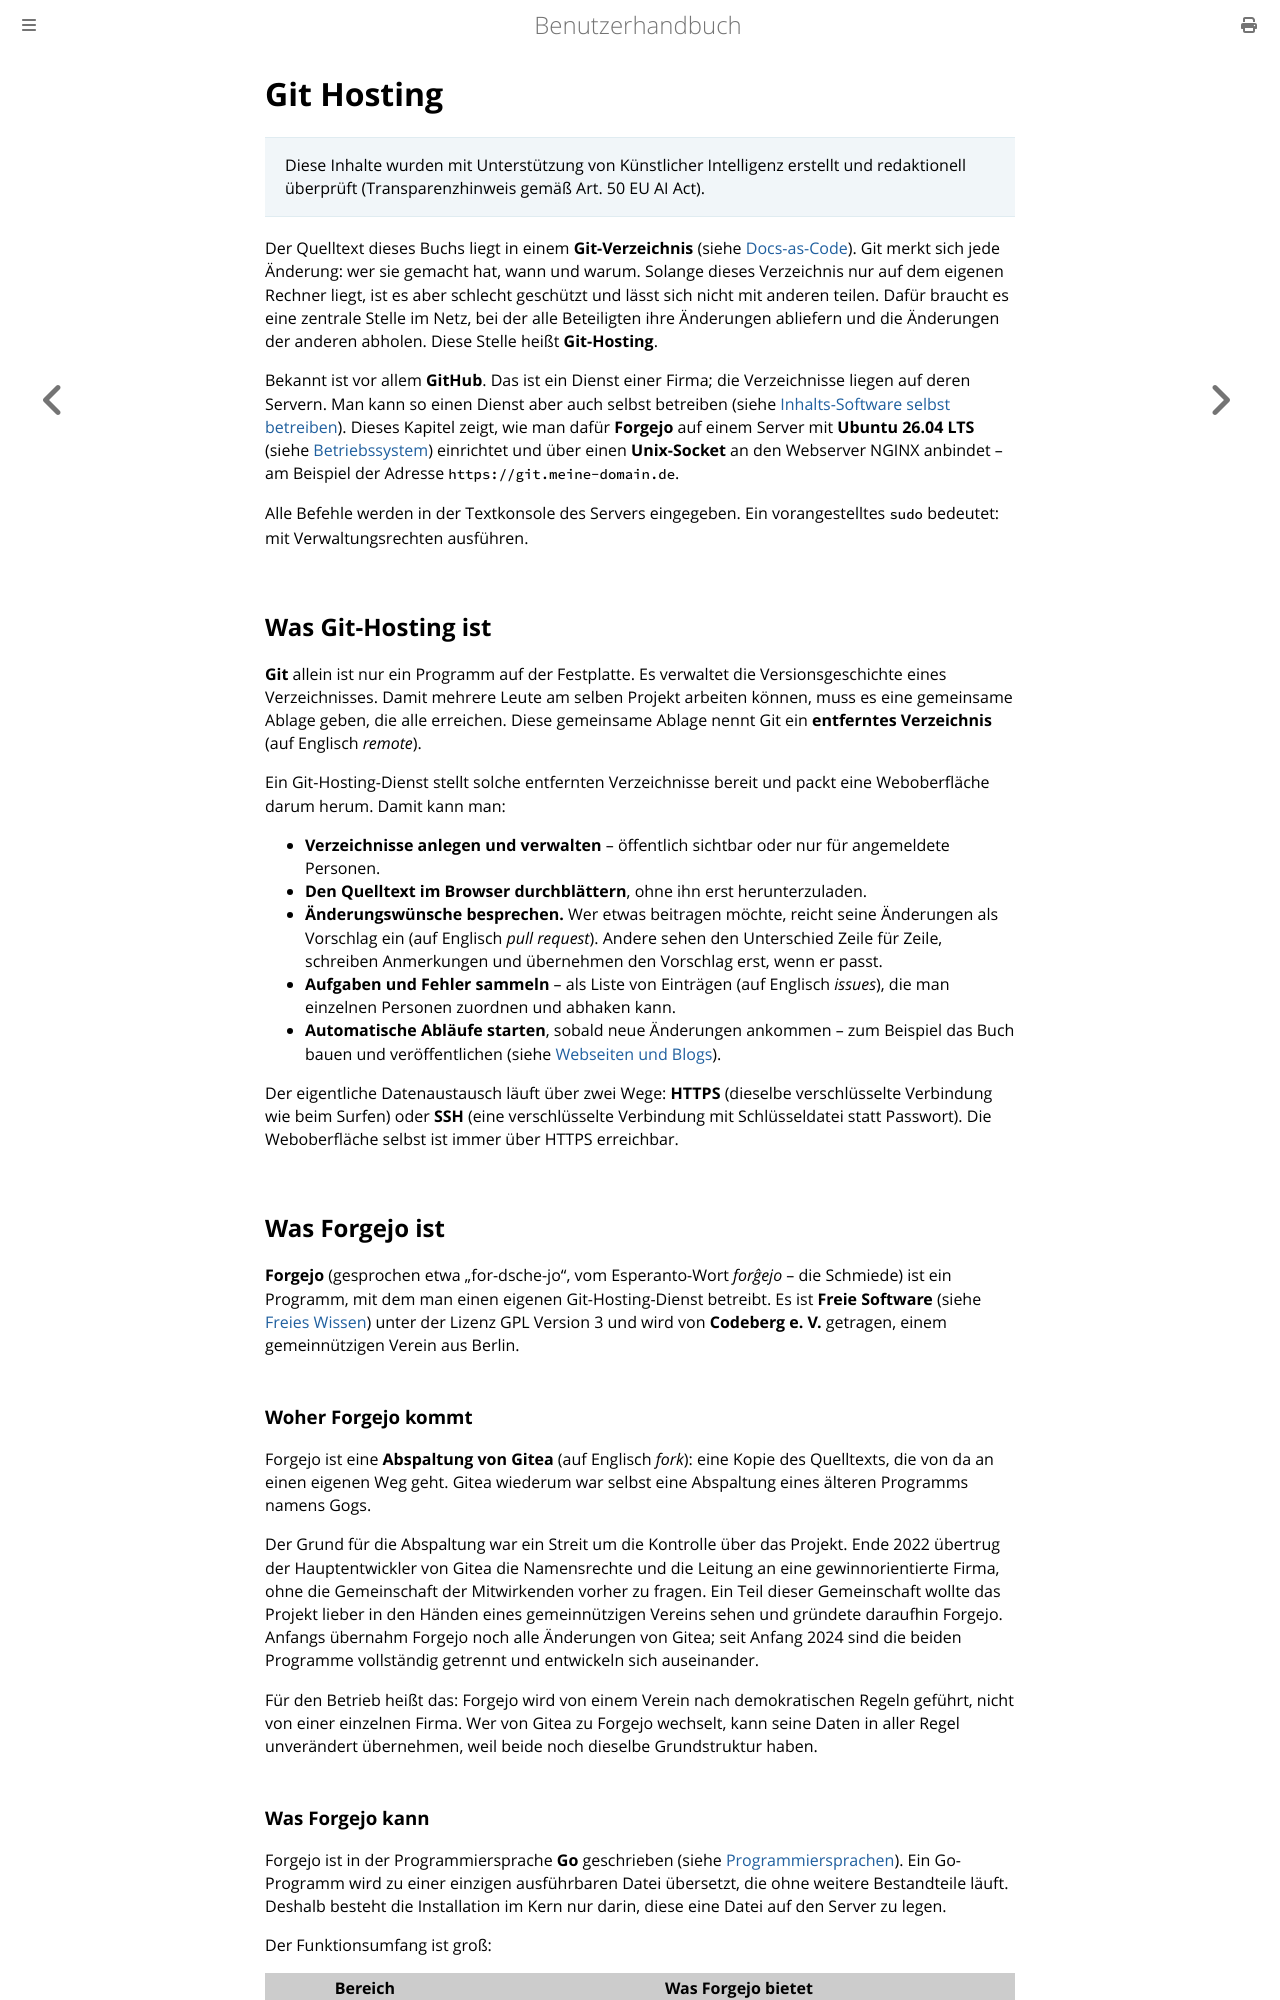

repository: thorstenkloehn/benutzerbuch · page: server-einrichten/git-hosting.html · generator: mdbook

# Git Hosting

> Diese Inhalte wurden mit Unterstützung von Künstlicher Intelligenz erstellt und redaktionell überprüft (Transparenzhinweis gemäß Art. 50 EU AI Act).

Der Quelltext dieses Buchs liegt in einem **Git-Verzeichnis** (siehe [Docs-as-Code](../entwicklungs-rechner/docs-as-code.md)). Git merkt sich jede Änderung: wer sie gemacht hat, wann und warum. Solange dieses Verzeichnis nur auf dem eigenen Rechner liegt, ist es aber schlecht geschützt und lässt sich nicht mit anderen teilen. Dafür braucht es eine zentrale Stelle im Netz, bei der alle Beteiligten ihre Änderungen abliefern und die Änderungen der anderen abholen. Diese Stelle heißt **Git-Hosting**.

Bekannt ist vor allem **GitHub**. Das ist ein Dienst einer Firma; die Verzeichnisse liegen auf deren Servern. Man kann so einen Dienst aber auch selbst betreiben (siehe [Inhalts-Software selbst betreiben](../grundlagen/inhalt-software-verwalten.md)). Dieses Kapitel zeigt, wie man dafür **Forgejo** auf einem Server mit **Ubuntu 26.04 LTS** (siehe [Betriebssystem](./betriebssystem.md)) einrichtet und über einen **Unix-Socket** an den Webserver NGINX anbindet – am Beispiel der Adresse `https://git.meine-domain.de`.

Alle Befehle werden in der Textkonsole des Servers eingegeben. Ein vorangestelltes `sudo` bedeutet: mit Verwaltungsrechten ausführen.

## Was Git-Hosting ist

**Git** allein ist nur ein Programm auf der Festplatte. Es verwaltet die Versionsgeschichte eines Verzeichnisses. Damit mehrere Leute am selben Projekt arbeiten können, muss es eine gemeinsame Ablage geben, die alle erreichen. Diese gemeinsame Ablage nennt Git ein **entferntes Verzeichnis** (auf Englisch *remote*).

Ein Git-Hosting-Dienst stellt solche entfernten Verzeichnisse bereit und packt eine Weboberfläche darum herum. Damit kann man:

- **Verzeichnisse anlegen und verwalten** – öffentlich sichtbar oder nur für angemeldete Personen.
- **Den Quelltext im Browser durchblättern**, ohne ihn erst herunterzuladen.
- **Änderungswünsche besprechen.** Wer etwas beitragen möchte, reicht seine Änderungen als Vorschlag ein (auf Englisch *pull request*). Andere sehen den Unterschied Zeile für Zeile, schreiben Anmerkungen und übernehmen den Vorschlag erst, wenn er passt.
- **Aufgaben und Fehler sammeln** – als Liste von Einträgen (auf Englisch *issues*), die man einzelnen Personen zuordnen und abhaken kann.
- **Automatische Abläufe starten**, sobald neue Änderungen ankommen – zum Beispiel das Buch bauen und veröffentlichen (siehe [Webseiten und Blogs](../entwicklungs-rechner/docs-as-code-webseiten.md)).

Der eigentliche Datenaustausch läuft über zwei Wege: **HTTPS** (dieselbe verschlüsselte Verbindung wie beim Surfen) oder **SSH** (eine verschlüsselte Verbindung mit Schlüsseldatei statt Passwort). Die Weboberfläche selbst ist immer über HTTPS erreichbar.

## Was Forgejo ist

**Forgejo** (gesprochen etwa „for-dsche-jo", vom Esperanto-Wort *forĝejo* – die Schmiede) ist ein Programm, mit dem man einen eigenen Git-Hosting-Dienst betreibt. Es ist **Freie Software** (siehe [Freies Wissen](../grundlagen/freies-wissen.md)) unter der Lizenz GPL Version 3 und wird von **Codeberg e. V.** getragen, einem gemeinnützigen Verein aus Berlin.
